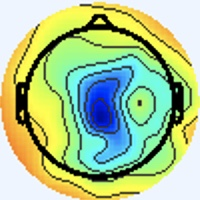

Data behind this chart, as committed beside it:
[238 245 255], [238 245 255], [238 245 255], [238 245 255], [238 245 255], [238 245 255], [238 245 255], [238 245 255], [238 245 255], [238 245 255], [238 245 255], [238 245 255], [238 245 255], [238 245 255], [238 245 255], [238 245 255], [238 245 255], [238 245 255], [238 245 255], [238 245 255], [238 245 255], [238 245 255], [238 245 255], [238 245 255]
[238 245 255], [238 245 255], [238 245 255], [238 245 255], [238 245 255], [238 245 255], [238 245 255], [238 245 255], [238 245 255], [238 245 255], [238 245 255], [238 245 255], [238 245 255], [238 245 255], [238 245 255], [238 245 255], [238 245 255], [238 245 255], [238 245 255], [238 245 255], [238 245 255], [238 245 255], [238 245 255], [238 245 255]
[238 245 255], [238 245 255], [238 245 255], [238 245 255], [238 245 255], [238 245 255], [238 245 255], [238 245 255], [238 245 255], [238 245 255], [238 245 255], [238 245 255], [238 245 255], [238 245 255], [238 245 255], [238 245 255], [238 245 255], [238 245 255], [238 245 255], [238 245 255], [238 245 255], [238 245 255], [238 245 255], [238 245 255]
[238 245 255], [238 245 255], [238 245 255], [238 245 255], [238 245 255], [238 245 255], [238 245 255], [238 245 255], [238 245 255], [238 245 255], [238 245 255], [238 245 255], [238 245 255], [238 245 255], [238 245 255], [238 245 255], [238 245 255], [238 245 255], [238 245 255], [238 245 255], [238 245 255], [238 245 255], [238 245 255], [238 245 255]
[238 245 255], [238 245 255], [238 245 255], [238 245 255], [238 245 255], [238 245 255], [238 245 255], [238 245 255], [238 245 255], [238 245 255], [238 245 255], [238 245 255], [238 245 255], [238 245 255], [238 245 255], [238 245 255], [238 245 255], [238 245 255], [238 245 255], [238 245 255], [238 245 255], [238 245 255], [238 245 255], [238 245 255]
[238 245 255], [238 245 255], [238 245 255], [238 245 255], [238 245 255], [238 245 255], [238 245 255], [238 245 255], [238 245 255], [238 245 255], [238 245 255], [238 245 255], [238 245 255], [238 245 255], [238 245 255], [238 245 255], [238 245 255], [238 245 255], [238 245 255], [238 245 255], [238 245 255], [238 245 255], [238 245 255], [238 245 255]
[238 245 255], [238 245 255], [238 245 255], [238 245 255], [238 245 255], [238 245 255], [238 245 255], [238 245 255], [238 245 255], [238 245 255], [238 245 255], [238 245 255], [238 245 255], [238 245 255], [238 245 255], [238 245 255], [238 245 255], [238 245 255], [238 245 255], [238 245 255], [238 245 255], [238 245 255], [238 245 255], [238 245 255]
[238 245 255], [238 245 255], [238 245 255], [238 245 255], [238 245 255], [238 245 255], [238 245 255], [238 245 255], [238 245 255], [238 245 255], [238 245 255], [238 245 255], [238 245 255], [238 245 255], [238 245 255], [238 245 255], [238 245 255], [238 245 255], [238 245 255], [238 245 255], [238 245 255], [238 245 255], [238 245 255], [238 245 255]
[238 245 255], [238 245 255], [238 245 255], [238 245 255], [238 245 255], [238 245 255], [238 245 255], [238 245 255], [238 245 255], [238 245 255], [238 245 255], [238 245 255], [238 245 255], [238 245 255], [238 245 255], [238 245 255], [238 245 255], [238 245 255], [238 245 255], [238 245 255], [238 245 255], [238 245 255], [238 245 255], [238 245 255]
[238 245 255], [238 245 255], [238 245 255], [238 245 255], [238 245 255], [238 245 255], [238 245 255], [238 245 255], [238 245 255], [238 245 255], [238 245 255], [238 245 255], [238 245 255], [238 245 255], [238 245 255], [238 245 255], [238 245 255], [238 245 255], [238 245 255], [238 245 255], [238 245 255], [238 245 255], [238 245 255], [238 245 255]
[238 245 255], [238 245 255], [238 245 255], [238 245 255], [238 245 255], [238 245 255], [238 245 255], [238 245 255], [238 245 255], [238 245 255], [238 245 255], [238 245 255], [238 245 255], [238 245 255], [238 245 255], [238 245 255], [238 245 255], [238 245 255], [238 245 255], [238 245 255], [238 245 255], [238 245 255], [238 245 255], [238 245 255]
[238 245 255], [238 245 255], [238 245 255], [238 245 255], [238 245 255], [238 245 255], [238 245 255], [238 245 255], [238 245 255], [238 245 255], [238 245 255], [238 245 255], [238 245 255], [238 245 255], [238 245 255], [238 245 255], [238 245 255], [238 245 255], [238 245 255], [238 245 255], [238 245 255], [238 245 255], [238 245 255], [238 245 255]
[238 245 255], [238 245 255], [238 245 255], [238 245 255], [238 245 255], [238 245 255], [238 245 255], [238 245 255], [238 245 255], [238 245 255], [238 245 255], [238 245 255], [238 245 255], [238 245 255], [238 245 255], [238 245 255], [238 245 255], [238 245 255], [238 245 255], [238 245 255], [238 245 255], [238 245 255], [238 245 255], [238 245 255]
[238 245 255], [238 245 255], [238 245 255], [238 245 255], [238 245 255], [238 245 255], [238 245 255], [238 245 255], [238 245 255], [238 245 255], [238 245 255], [238 245 255], [238 245 255], [238 245 255], [238 245 255], [238 245 255], [238 245 255], [238 245 255], [238 245 255], [238 245 255], [238 245 255], [238 245 255], [238 245 255], [238 245 255]
[238 245 255], [238 245 255], [238 245 255], [238 245 255], [238 245 255], [238 245 255], [238 245 255], [238 245 255], [238 245 255], [238 245 255], [238 245 255], [238 245 255], [238 245 255], [238 245 255], [238 245 255], [238 245 255], [238 245 255], [238 245 255], [238 245 255], [238 245 255], [238 245 255], [238 245 255], [238 245 255], [238 245 255]
[238 245 255], [238 245 255], [238 245 255], [238 245 255], [238 245 255], [238 245 255], [238 245 255], [238 245 255], [238 245 255], [238 245 255], [238 245 255], [238 245 255], [238 245 255], [238 245 255], [238 245 255], [238 245 255], [237 245 255], [237 246 255], [238 245 255], [238 245 253], [238 245 255], [238 245 255], [238 245 255], [238 245 255]
[238 245 255], [238 245 255], [238 245 255], [238 245 255], [238 245 255], [238 245 255], [238 245 255], [238 245 255], [238 245 255], [238 245 255], [238 245 255], [238 245 255], [238 245 255], [238 245 255], [238 245 255], [237 245 255], [236 246 255], [236 246 255], [237 246 253], [238 245 251], [240 244 253], [238 245 253], [237 246 253], [237 246 253]
[238 245 255], [238 245 255], [238 245 255], [238 245 255], [238 245 255], [238 245 255], [238 245 255], [238 245 255], [238 245 255], [238 245 255], [238 245 255], [238 245 255], [238 245 255], [238 245 255], [238 245 255], [237 246 255], [236 246 255], [236 246 255], [238 245 253], [240 244 253], [240 244 253], [240 244 253], [237 246 253], [236 247 253]
[238 245 255], [238 245 255], [238 245 255], [238 245 255], [238 245 255], [238 245 255], [238 245 255], [238 245 255], [238 245 255], [238 245 255], [238 245 255], [238 245 255], [238 245 255], [238 245 255], [238 245 255], [238 245 255], [237 246 253], [238 245 253], [241 244 253], [241 243 255], [241 243 255], [241 243 255], [238 244 255], [237 246 255]
[238 245 255], [238 245 255], [238 245 255], [238 245 255], [238 245 255], [238 245 255], [238 245 255], [238 245 255], [238 245 255], [238 245 255], [238 245 255], [238 245 255], [238 245 255], [238 245 255], [238 245 255], [238 245 253], [238 245 253], [240 244 253], [241 243 255], [243 242 255], [243 242 255], [241 243 255], [238 244 255], [237 246 255]
[238 245 255], [238 245 255], [238 245 255], [238 245 255], [238 245 255], [238 245 255], [238 245 255], [238 245 255], [238 245 255], [238 245 255], [238 245 255], [238 245 255], [238 245 255], [238 245 255], [238 245 255], [238 245 253], [240 244 253], [240 244 253], [241 243 255], [243 242 255], [243 242 255], [241 243 255], [238 244 255], [237 246 255]
[238 245 255], [238 245 255], [238 245 255], [238 245 255], [238 245 255], [238 245 255], [238 245 255], [238 245 255], [238 245 255], [238 245 255], [238 245 255], [238 245 255], [238 245 255], [238 245 255], [238 245 255], [238 245 255], [238 245 253], [240 244 253], [241 243 255], [241 243 255], [241 243 255], [240 243 255], [238 245 255], [237 246 255]
[238 245 255], [238 245 255], [238 245 255], [238 245 255], [238 245 255], [238 245 255], [238 245 255], [238 245 255], [238 245 255], [238 245 255], [238 245 255], [238 245 255], [238 245 255], [238 245 255], [238 245 255], [238 245 255], [237 246 253], [237 246 253], [238 244 255], [238 244 255], [238 244 255], [238 245 255], [237 246 255], [237 246 255]
[238 245 255], [238 245 255], [238 245 255], [238 245 255], [238 245 255], [238 245 255], [238 245 255], [238 245 255], [238 245 255], [238 245 255], [238 245 255], [238 245 255], [238 245 255], [238 245 255], [238 245 255], [238 245 255], [237 246 253], [236 247 253], [237 246 255], [237 246 255], [237 246 255], [237 246 255], [237 246 255], [238 245 255]
[238 245 255], [238 245 255], [238 245 255], [238 245 255], [238 245 255], [238 245 255], [238 245 255], [238 245 255], [238 245 255], [238 245 255], [238 245 255], [238 245 255], [238 245 255], [238 245 255], [238 245 255], [238 245 255], [237 246 253], [237 246 253], [236 247 253], [236 247 253], [236 247 253], [236 246 255], [237 246 255], [238 245 255]
[238 245 255], [238 245 255], [238 245 255], [238 245 255], [238 245 255], [238 245 255], [238 245 255], [238 245 255], [238 245 255], [238 245 255], [238 245 255], [238 245 255], [238 245 255], [238 245 255], [238 245 255], [238 245 255], [238 245 255], [238 245 253], [237 246 251], [236 247 251], [236 247 253], [236 246 255], [238 244 255], [240 244 255]
[238 245 255], [238 245 255], [238 245 255], [238 245 255], [238 245 255], [238 245 255], [238 245 255], [238 245 255], [238 245 255], [238 245 255], [238 245 255], [238 245 255], [238 245 255], [238 245 255], [238 245 255], [238 245 255], [241 243 255], [240 244 255], [238 245 253], [237 246 253], [237 246 255], [237 245 255], [238 244 255], [240 244 255]
[238 245 255], [238 245 255], [238 245 255], [238 245 255], [238 245 255], [238 245 255], [238 245 255], [238 245 255], [238 245 255], [238 245 255], [238 245 255], [238 245 255], [238 245 255], [238 245 255], [238 245 255], [240 244 255], [241 243 255], [241 243 255], [240 244 253], [238 245 253], [238 245 255], [238 244 255], [240 243 255], [240 244 255]
[238 245 255], [238 245 255], [238 245 255], [238 245 255], [238 245 255], [238 245 255], [238 245 255], [238 245 255], [238 245 255], [238 245 255], [238 245 255], [238 245 255], [238 245 255], [238 245 255], [238 245 255], [240 244 255], [241 243 255], [241 243 255], [240 244 253], [240 244 253], [240 244 255], [240 244 255], [240 244 255], [240 244 255]
[238 245 255], [238 245 255], [238 245 255], [238 245 255], [238 245 255], [238 245 255], [238 245 255], [238 245 255], [238 245 255], [238 245 255], [238 245 255], [238 245 255], [238 245 255], [238 245 255], [238 245 255], [238 244 255], [240 243 255], [240 244 255], [240 244 253], [240 245 251], [240 244 255], [240 244 255], [240 244 255], [238 244 255]
[238 245 255], [238 245 255], [238 245 255], [238 245 255], [238 245 255], [238 245 255], [238 245 255], [238 245 255], [238 245 255], [238 245 255], [238 245 255], [238 245 255], [238 245 255], [238 245 255], [238 245 255], [238 245 255], [237 245 255], [237 246 255], [237 246 251], [238 245 251], [240 244 255], [240 244 255], [238 244 255], [238 244 255]
[238 245 255], [238 245 255], [238 245 255], [238 245 255], [238 245 255], [238 245 255], [238 245 255], [238 245 255], [238 245 255], [238 245 255], [238 245 255], [238 245 255], [238 245 255], [238 245 255], [238 245 255], [238 245 255], [238 244 255], [237 246 255], [237 246 251], [237 246 251], [238 245 255], [238 244 255], [238 244 255], [237 245 255]
[238 245 255], [238 245 255], [238 245 255], [238 245 255], [238 245 255], [238 245 255], [238 245 255], [238 245 255], [238 245 255], [238 245 255], [238 245 255], [238 245 255], [238 245 255], [238 245 255], [238 245 255], [240 244 255], [241 243 255], [240 242 254], [238 247 255], [237 247 255], [235 245 254], [236 245 254], [237 246 255], [237 245 255]
[238 245 255], [238 245 255], [238 245 255], [238 245 255], [238 245 255], [238 245 255], [238 245 255], [238 245 255], [238 245 255], [238 245 255], [238 245 255], [238 245 255], [238 245 255], [238 245 255], [238 245 255], [240 244 255], [244 244 255], [241 243 255], [237 246 255], [236 246 255], [236 246 255], [236 246 255], [238 247 255], [239 246 254]
[238 245 255], [238 245 255], [238 245 255], [238 245 255], [238 245 255], [238 245 255], [238 245 255], [238 245 255], [238 245 255], [238 245 255], [238 245 255], [238 245 255], [238 245 255], [238 245 255], [238 245 255], [238 245 255], [241 245 254], [240 245 251], [236 245 250], [237 246 253], [238 247 255], [237 246 255], [237 244 254], [244 245 250]
[238 245 255], [238 245 255], [238 245 255], [238 245 255], [238 245 255], [238 245 255], [238 245 255], [238 245 255], [238 245 255], [238 245 255], [238 245 255], [238 245 255], [238 245 255], [238 245 255], [238 245 255], [238 245 255], [237 244 252], [238 245 251], [238 245 251], [237 246 253], [238 246 255], [237 243 255], [239 243 252], [245 245 245]
[238 245 255], [238 245 255], [238 245 255], [238 245 255], [238 245 255], [238 245 255], [238 245 255], [238 245 255], [238 245 255], [238 245 255], [238 245 255], [238 245 255], [238 245 255], [238 245 255], [238 245 255], [238 245 255], [239 243 254], [240 244 255], [240 244 255], [238 244 255], [237 245 255], [237 245 255], [242 245 252], [247 248 242]
[238 245 255], [238 245 255], [238 245 255], [238 245 255], [238 245 255], [238 245 255], [238 245 255], [238 245 255], [238 245 255], [238 245 255], [238 245 255], [238 245 255], [238 245 255], [238 245 255], [238 245 255], [238 245 255], [239 246 255], [238 245 255], [238 244 255], [237 243 255], [236 244 255], [238 247 255], [246 248 247], [249 246 227]
[238 245 255], [238 245 255], [238 245 255], [238 245 255], [238 245 255], [238 245 255], [238 245 255], [238 245 255], [238 245 255], [238 245 255], [238 245 255], [238 245 255], [238 245 255], [238 245 255], [238 245 255], [238 245 255], [238 247 254], [236 245 254], [238 246 255], [237 245 255], [235 245 255], [240 247 253], [244 246 235], [245 236 195]
[238 245 255], [238 245 255], [238 245 255], [238 245 255], [238 245 255], [238 245 255], [238 245 255], [238 245 255], [238 245 255], [238 245 255], [238 245 255], [238 245 255], [238 245 255], [238 245 255], [238 245 255], [237 246 255], [237 248 254], [234 245 251], [239 245 255], [240 247 255], [240 245 251], [246 248 237], [247 242 204], [242 223 154]
[238 245 255], [238 245 255], [238 245 255], [238 245 255], [238 245 255], [238 245 255], [238 245 255], [238 245 255], [238 245 255], [238 245 255], [238 245 255], [238 245 255], [238 245 255], [238 245 255], [238 245 255], [237 246 255], [236 247 253], [237 246 251], [240 244 253], [245 244 249], [253 248 242], [247 237 201], [236 213 135], [235 204  96]
[238 245 255], [238 245 255], [238 245 255], [238 245 255], [238 245 255], [238 245 255], [238 245 255], [238 245 255], [238 245 255], [238 245 255], [238 245 255], [238 245 255], [238 245 255], [238 245 255], [238 245 255], [238 245 255], [239 248 255], [238 246 249], [246 246 248], [250 244 232], [249 235 200], [244 221 153], [239 205  97], [239 202  72]
[238 245 255], [238 245 255], [238 245 255], [238 245 255], [238 245 255], [238 245 255], [238 245 255], [238 245 255], [238 245 255], [238 245 255], [238 245 255], [238 245 255], [238 245 255], [238 245 255], [238 245 255], [240 244 255], [240 243 252], [246 246 248], [252 250 238], [247 235 197], [239 212 133], [241 204  97], [245 205  81], [248 206  72]
[238 245 255], [238 245 255], [238 245 255], [238 245 255], [238 245 255], [238 245 255], [238 245 255], [238 245 255], [238 245 255], [238 245 255], [238 245 255], [238 245 255], [238 245 255], [238 245 255], [238 245 255], [240 244 253], [243 244 249], [247 243 232], [250 238 200], [241 218 150], [233 196  90], [239 196  68], [245 205  71], [248 209  72]
[238 245 255], [238 245 255], [238 245 255], [238 245 255], [238 245 255], [238 245 255], [238 245 255], [238 245 255], [238 245 255], [238 245 255], [238 245 255], [238 245 255], [238 245 255], [238 245 255], [238 245 255], [241 246 250], [245 246 240], [239 230 197], [237 211 136], [238 201  97], [243 196  78], [245 197  69], [242 206  70], [244 211  70]
[238 245 255], [238 245 255], [238 245 255], [238 245 255], [238 245 255], [238 245 255], [238 245 255], [238 245 255], [238 245 255], [238 245 255], [238 245 255], [238 245 255], [238 245 255], [238 245 255], [239 246 255], [241 246 249], [246 248 235], [238 227 181], [232 199 102], [237 192  67], [248 197  70], [249 202  72], [245 209  73], [244 211  70]
[238 245 255], [238 245 255], [238 245 255], [238 245 255], [238 245 255], [238 245 255], [238 245 255], [238 245 255], [238 245 255], [238 245 255], [238 245 255], [238 245 255], [238 245 255], [238 245 255], [239 246 255], [241 247 247], [246 248 234], [243 233 182], [240 205 101], [242 195  63], [245 198  66], [247 203  72], [250 207  76], [247 208  71]
[240 244 255], [238 245 255], [238 245 255], [237 246 255], [238 245 255], [238 245 255], [240 244 255], [240 244 255], [238 245 255], [238 245 255], [238 245 255], [238 245 255], [238 245 253], [240 245 251], [241 246 250], [245 247 236], [247 242 204], [243 225 153], [241 204  90], [247 201  66], [248 204  69], [248 206  70], [252 210  76], [250 210  76]
[241 243 255], [240 244 255], [237 246 255], [236 246 255], [237 245 255], [240 244 255], [241 243 255], [241 243 255], [238 242 253], [239 246 254], [239 246 255], [239 246 255], [237 244 250], [244 248 249], [249 250 242], [242 234 198], [236 210 135], [242 205  99], [246 205  81], [248 206  70], [246 207  67], [249 210  70], [251 214  74], [253 219  83]
[243 243 255], [240 244 255], [237 246 255], [236 246 255], [237 246 255], [240 244 255], [241 243 255], [243 242 255], [242 246 255], [240 247 255], [236 245 254], [237 244 252], [240 246 246], [244 245 231], [244 236 200], [242 221 156], [234 195  92], [240 195  70], [248 205  74], [248 209  72], [246 209  66], [249 214  70], [251 216  74], [254 225  85]
[241 243 255], [240 244 255], [237 246 253], [236 247 253], [237 246 255], [238 245 255], [240 244 255], [240 244 255], [236 242 255], [237 245 255], [237 246 255], [239 247 250], [244 247 240], [240 231 198], [234 206 133], [238 196  96], [241 194  80], [244 196  70], [248 208  76], [245 209  71], [244 209  67], [247 212  68], [248 216  69], [254 227  84]
[240 244 255], [238 245 255], [237 246 253], [237 246 253], [237 246 255], [237 246 255], [238 245 253], [238 245 255], [237 243 255], [236 244 255], [238 247 255], [241 247 247], [246 247 233], [238 224 179], [229 190  97], [237 186  68], [246 196  73], [247 202  73], [246 206  72], [244 208  68], [247 212  70], [249 217  72], [252 221  78], [239 215  81]
[237 245 255], [237 246 255], [237 246 253], [238 245 253], [238 244 255], [237 246 255], [236 247 251], [237 247 249], [240 247 253], [237 244 252], [239 246 255], [245 246 248], [255 249 231], [248 228 177], [234 194  96], [240 192  68], [243 198  71], [247 204  73], [248 206  70], [247 210  69], [247 210  69], [251 218  77], [249 221  85], [195 175  60]
[236 246 255], [236 246 255], [238 245 255], [240 244 255], [240 243 255], [240 244 255], [237 246 251], [236 247 249], [237 245 248], [239 244 248], [243 248 252], [246 243 234], [252 237 198], [249 219 147], [239 197  89], [243 195  69], [247 203  72], [250 208  72], [251 209  71], [250 211  72], [244 209  67], [253 224  84], [255 232 100], [171 154  50]
[234 247 253], [236 247 253], [240 244 255], [243 242 255], [244 241 255], [243 242 255], [240 244 255], [237 246 255], [237 246 253], [239 247 249], [243 248 242], [239 233 201], [240 211 135], [244 201  96], [247 196  78], [250 199  71], [248 205  66], [251 210  68], [251 212  75], [251 215  77], [247 216  73], [253 230  88], [255 237 108], [175 162  58]
[236 247 251], [237 246 253], [241 243 255], [243 242 255], [244 242 255], [243 242 255], [240 243 255], [238 244 255], [238 247 255], [239 248 247], [244 248 233], [238 227 181], [236 202 104], [244 196  72], [249 200  72], [247 201  66], [249 208  66], [252 214  71], [252 215  75], [252 219  80], [247 220  79], [238 215  83], [225 209  98], [158 149  56]
[240 244 253], [238 242 251], [243 245 255], [241 244 253], [238 242 251], [241 245 254], [240 244 253], [238 245 253], [236 247 253], [240 251 247], [249 252 231], [242 231 177], [237 204 101], [241 198  68], [241 203  68], [244 207  67], [245 208  68], [250 213  72], [249 217  72], [247 219  75], [251 223  90], [195 173  61], [114 100  25], [121 115  41]
[241 243 255], [239 243 254], [242 245 254], [239 244 250], [236 245 250], [239 248 253], [238 245 251], [237 244 250], [238 248 250], [240 244 230], [246 239 195], [244 222 147], [243 205  96], [244 201  70], [240 204  66], [238 205  64], [246 210  72], [245 212  71], [248 218  70], [255 230  85], [255 228  99], [167 148  46], [59 49  0], [100  95  31]
[240 243 255], [238 244 255], [241 245 254], [236 245 250], [234 248 251], [236 250 253], [238 245 253], [241 244 249], [244 246 241], [239 230 199], [238 211 134], [241 200  92], [244 198  76], [247 200  70], [247 205  71], [245 207  70], [243 212  70], [248 220  76], [249 221  75], [254 229  87], [255 234 104], [173 158  55], [50 44  0], [93 89 25]
[238 243 255], [238 244 255], [240 244 255], [236 245 252], [234 247 253], [233 248 253], [237 246 253], [244 248 249], [248 246 234], [240 223 180], [234 195 100], [240 192  66], [249 200  69], [249 203  68], [249 205  70], [245 207  70], [249 218  75], [247 221  76], [250 225  83], [245 222  92], [224 206  94], [161 151  56], [91 87 14], [133 129  42]
[238 246 255], [238 244 255], [240 241 255], [240 243 255], [238 246 255], [235 245 254], [237 247 249], [244 249 243], [255 251 235], [247 226 179], [237 197 101], [243 195  69], [250 207  69], [249 206  65], [249 206  65], [247 209  66], [248 216  71], [253 228  84], [255 233  98], [193 175  63], [116 105  26], [125 117  42], [186 181  77], [217 212  84]
... 139 more rows
